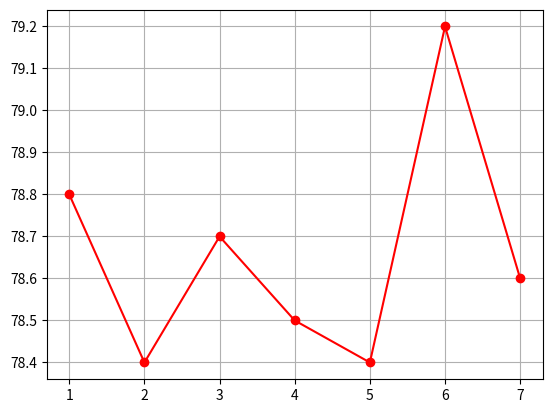

Write Python code to recreate this figure.
'''
작성일 : 2024년 03월 27일
학과 : 컴퓨터공학부
[redacted]
[redacted]
'''
import numpy as np
import matplotlib.pyplot as plt

x = np.array([1, 2, 3, 4, 5, 6, 7]) # 날짜 데이터
y = np.array([78.8, 78.4, 78.7, 78.5, 78.4, 79.2, 78.6])    # 체중 데이터

plt.plot(x, y, color = "r", marker="o")   # marker="o" 그래프에 점을 추가해줌
plt.grid()  # 그리디(격자) 형식으로 배경에 나타나게 함
plt.show()  # 그래프를 보여준다.